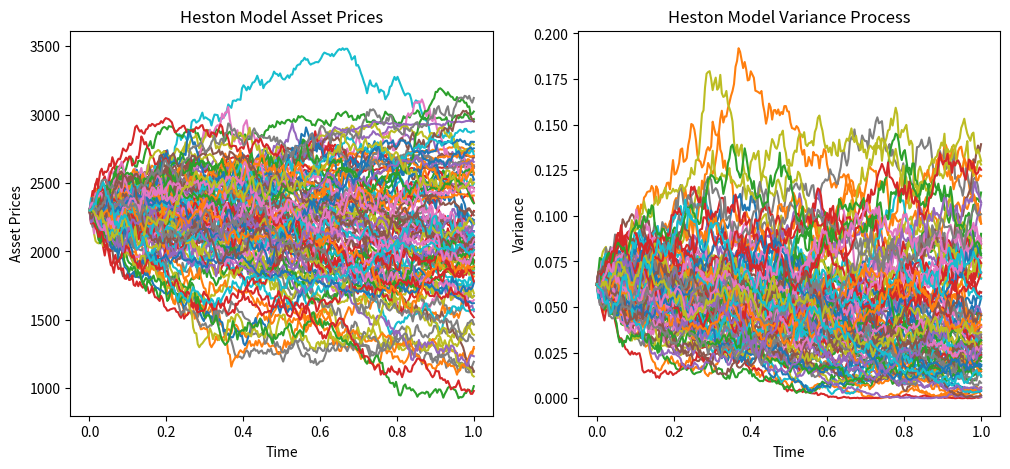

Write the Python code that produced this figure.
import numpy as np
import seaborn as sns
import matplotlib.pyplot as plt

S0 = 2300
r = 0.01
q = 0.02
T = 1.0
N = 252 # number of steps
M = 100 # number of simulations

kappa = 0.7
theta = 0.16**2
v0 = 0.25**2  # current instantaneous return variance
rho = -0.8
xi = 0.2  # volatility of volatility

def hestons_model(S0, T, N, M, kappa, theta, v0, rho, xi):
    mu = np.array([0, 0])
    cov = np.array([[1, rho], 
                    [rho, 1]])
    dt = T/N

    St = np.full((N+1, M), fill_value=S0)
    vt = np.full((N+1, M), fill_value=v0)

    Zt = np.random.multivariate_normal(mu, cov, size = (M, N))

    for i in range(1, N+1):
        St[i] = St[i-1] * np.exp((r - q - 0.5 * vt[i-1])*dt + np.sqrt(vt[i-1] * dt) * Zt[:, i-1,0])
        vt[i] = np.maximum(vt[i-1] + kappa * (theta - vt[i-1]) * dt + xi * np.sqrt(vt[i-1] * dt) * Zt[:,i-1,1],0)

    return St, vt

stock_price, vol = hestons_model(S0, T, N, M, kappa, theta, v0, rho, xi)

fig, (ax1, ax2)  = plt.subplots(1, 2, figsize=(12,5))
time = np.linspace(0,T,N+1)
ax1.plot(time,stock_price)
ax1.set_title('Heston Model Asset Prices')
ax1.set_xlabel('Time')
ax1.set_ylabel('Asset Prices')

ax2.plot(time,vol)
ax2.set_title('Heston Model Variance Process')
ax2.set_xlabel('Time')
ax2.set_ylabel('Variance')

plt.show()

payoff = np.where(stock_price[-1, :] - 100 < 0, 0, stock_price[-1, :] - 100)
c_mc = np.exp(-r * T) * np.mean(payoff)
print('Option price via Heston\'s model:', c_mc)